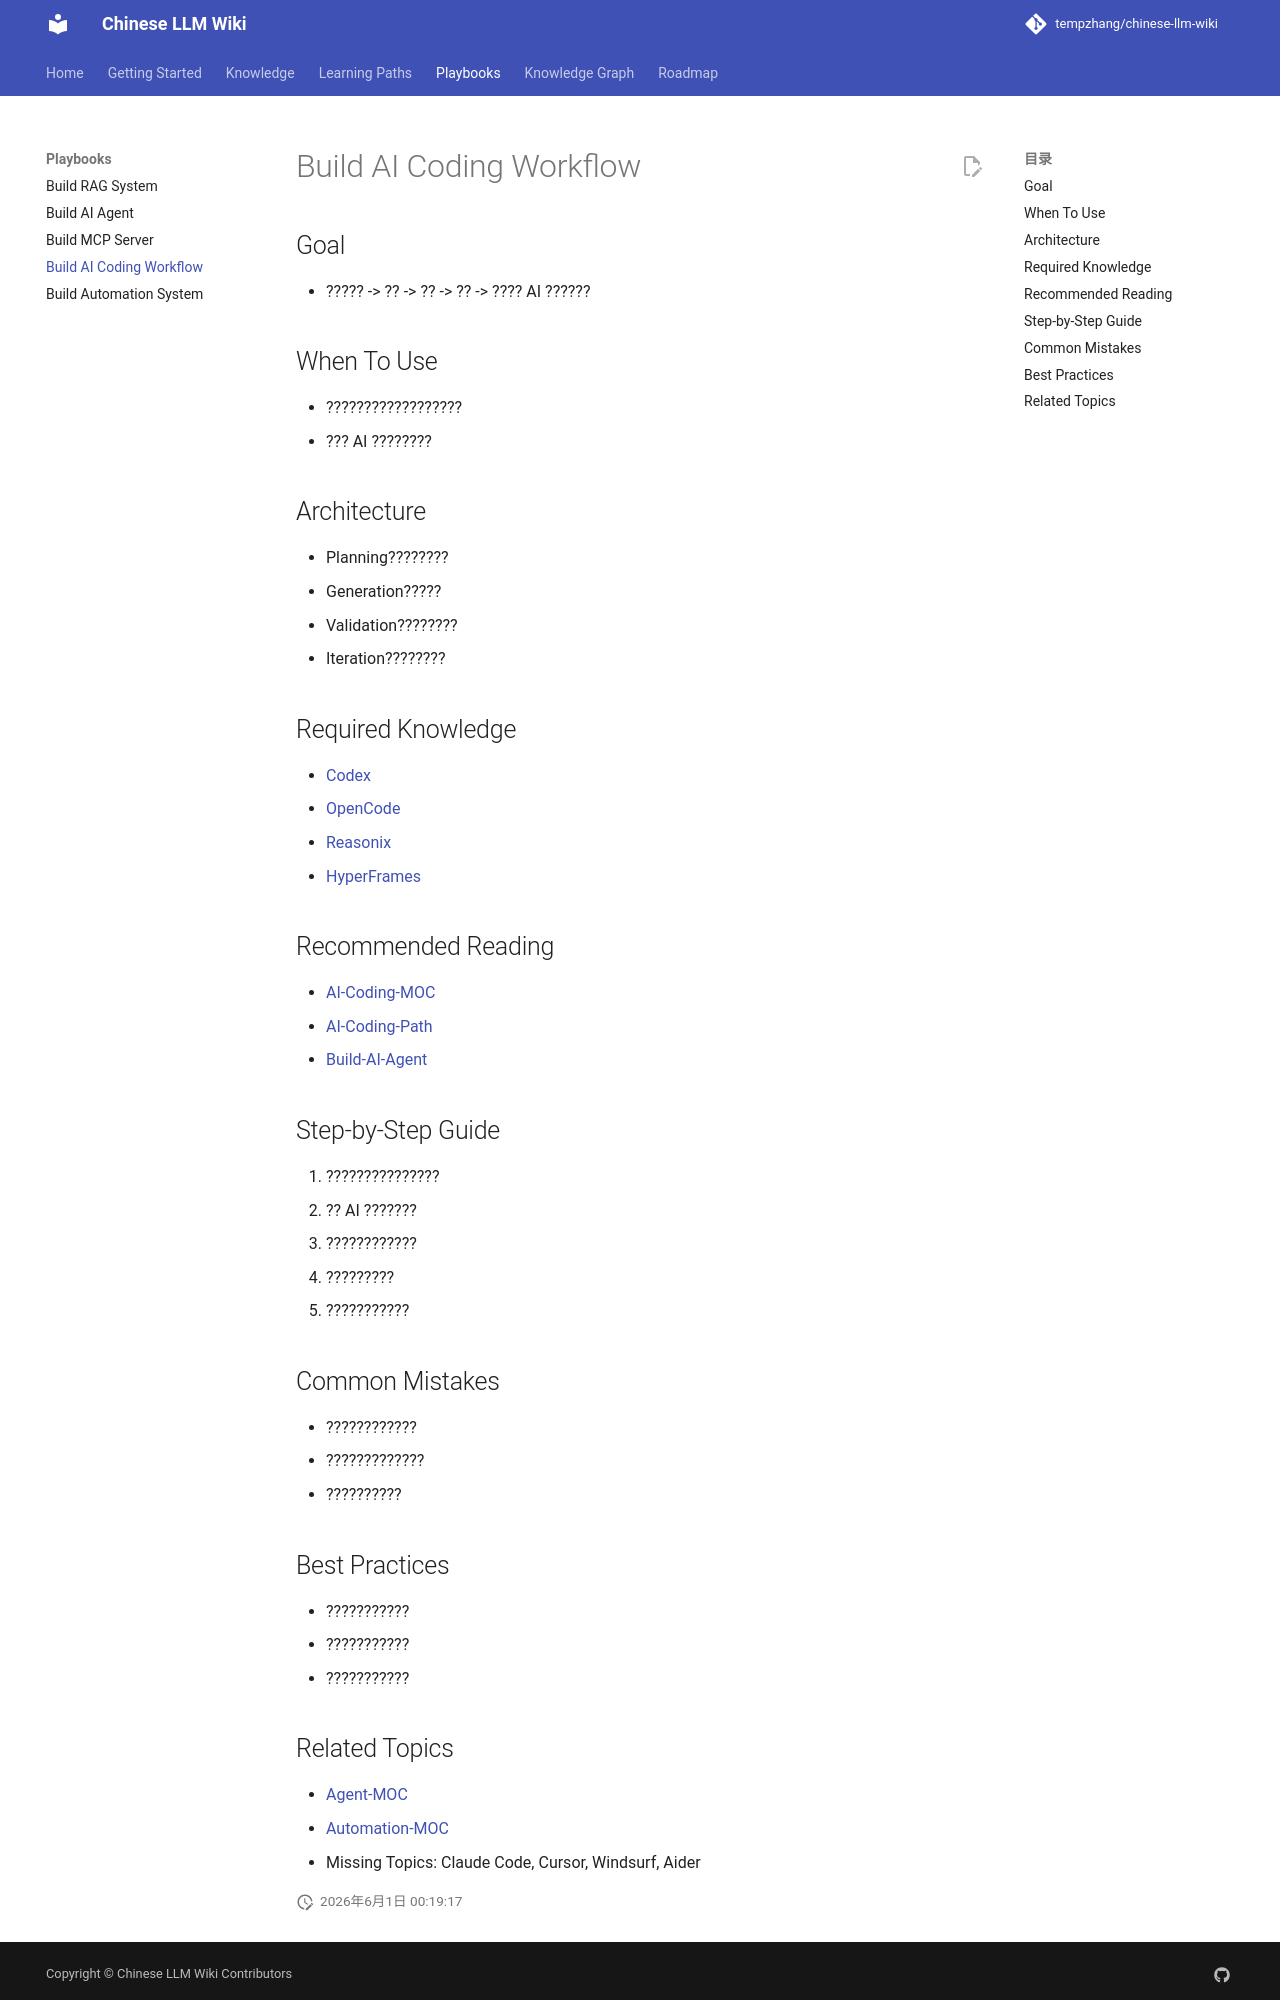

repository: tempzhang/chinese-llm-wiki · page: Playbooks/Build-AI-Coding-Workflow/index.html · generator: mkdocs

# Build AI Coding Workflow

## Goal
- ????? -> ?? -> ?? -> ?? -> ???? AI ??????

## When To Use
- ??????????????????
- ??? AI ????????

## Architecture
- Planning????????
- Generation?????
- Validation????????
- Iteration????????

## Required Knowledge
- [Codex](llm-wiki/wiki/concepts/Codex.md)
- [OpenCode](Knowledge/OpenCode.md)
- [Reasonix](llm-wiki/wiki/concepts/Reasonix.md)
- [HyperFrames](llm-wiki/wiki/concepts/HyperFrames.md)

## Recommended Reading
- [AI-Coding-MOC](MOCs/AI-Coding-MOC.md)
- [AI-Coding-Path](Learning-Paths/AI-Coding-Path.md)
- [Build-AI-Agent](Build-AI-Agent.md)

## Step-by-Step Guide
1. ???????????????
2. ?? AI ???????
3. ????????????
4. ?????????
5. ???????????

## Common Mistakes
- ????????????
- ?????????????
- ??????????

## Best Practices
- ???????????
- ???????????
- ???????????
